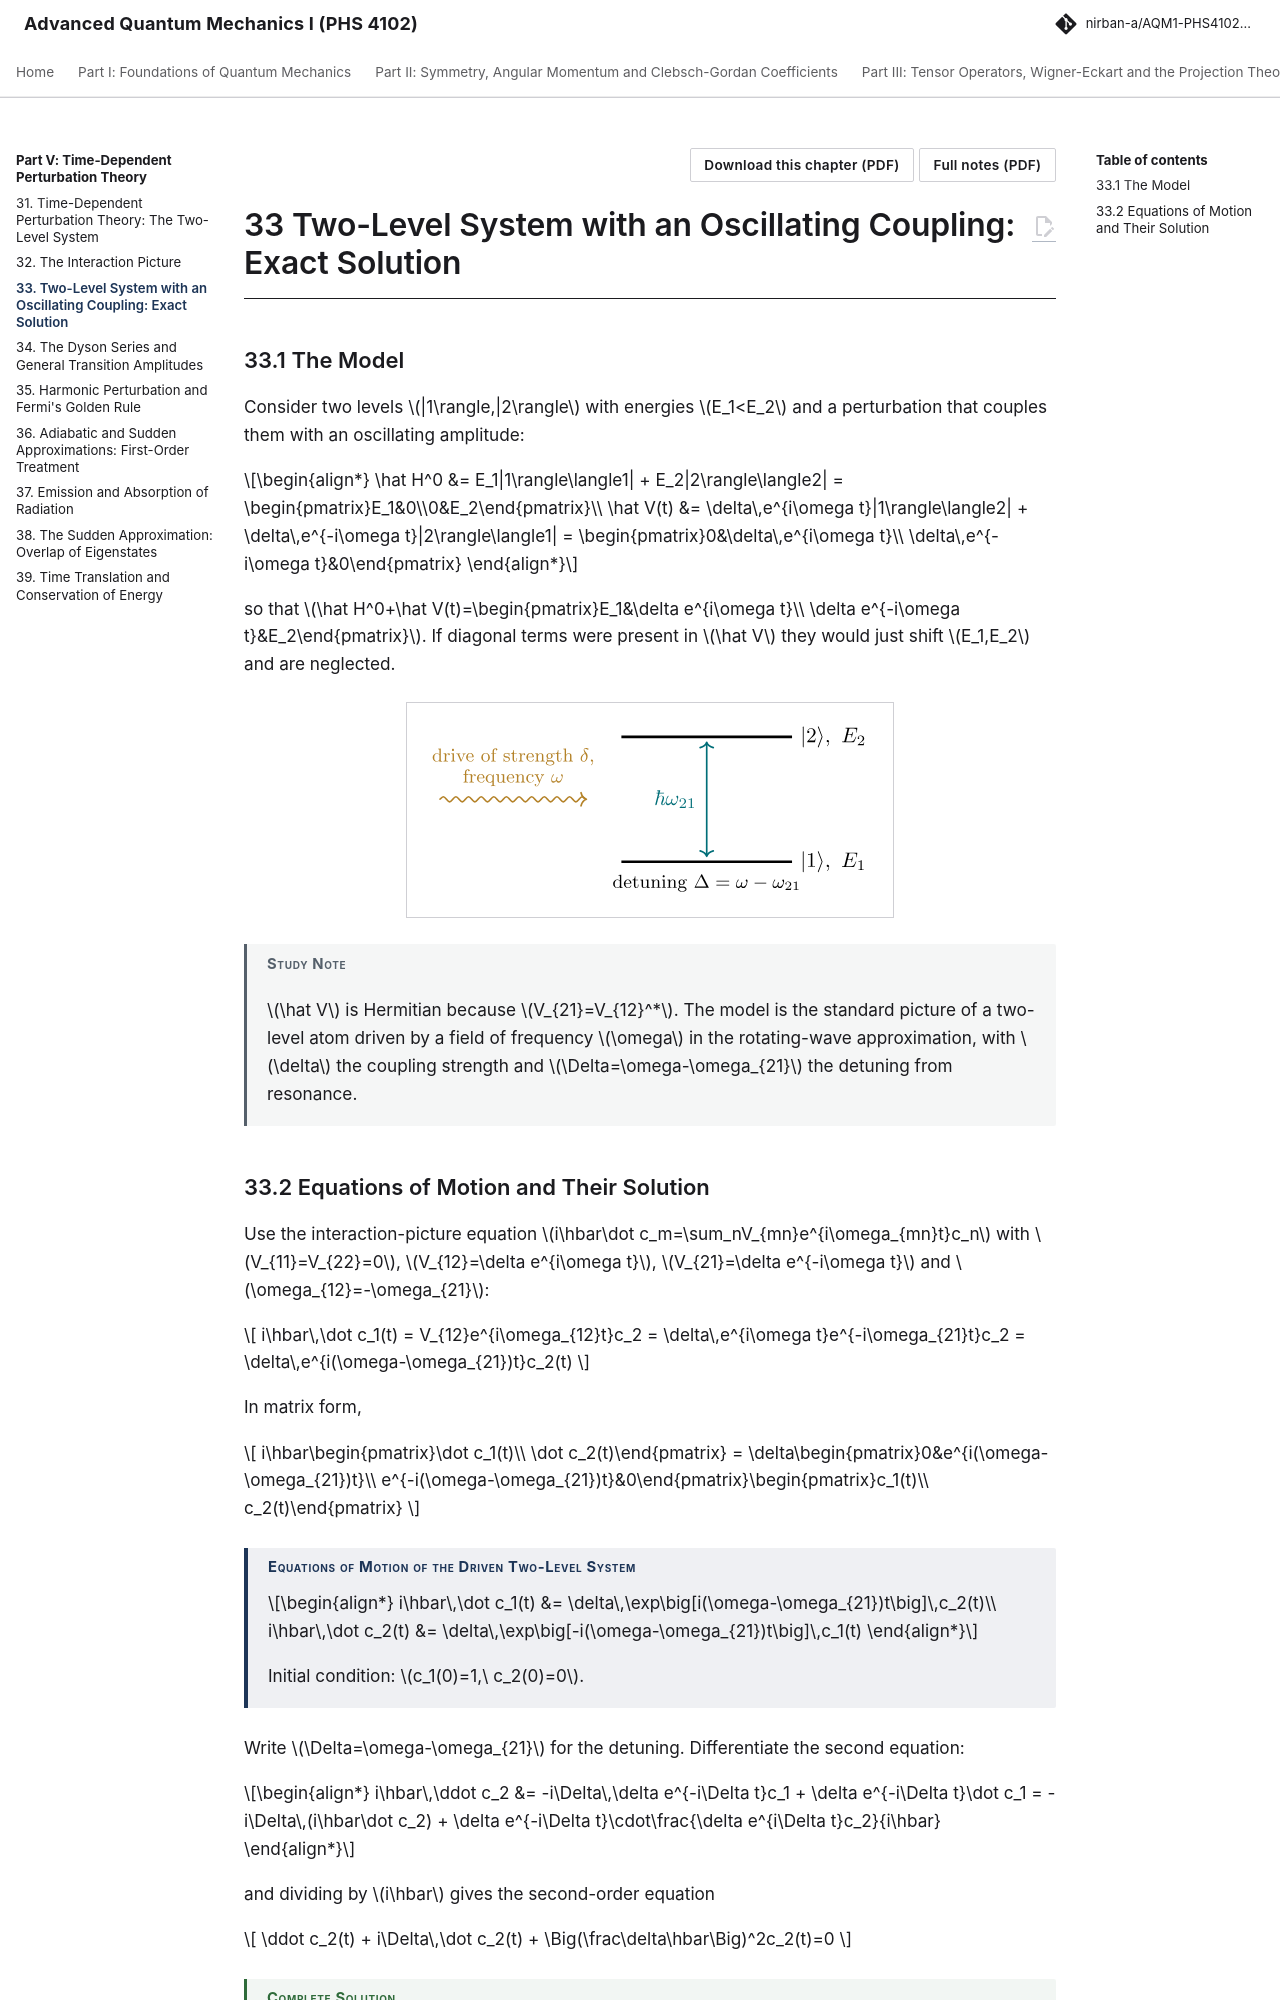

repository: Nirban-A/AQM1-PHS4102-Notes · page: 05-time-dependent-perturbation/33-two-level-system-with-an-oscillating/index.html · generator: mkdocs

---
title: "Two-Level System with an Oscillating Coupling: Exact Solution"
part: 5
chapter: 33
source_book: "Griffiths and Schroeter, Introduction to Quantum Mechanics (3rd ed.)"
source_section: "Problem 11.9"
exam_asked: []
topics: []
---

# 33 Two-Level System with an Oscillating Coupling: Exact Solution

## 33.1 The Model

Consider two levels $|1\rangle,|2\rangle$ with energies $E_1<E_2$ and a perturbation that couples them with an oscillating amplitude:

\begin{align*}
\hat H^0 &= E_1|1\rangle\langle1| + E_2|2\rangle\langle2| = \begin{pmatrix}E_1&0\\0&E_2\end{pmatrix}\\
\hat V(t) &= \delta\,e^{i\omega t}|1\rangle\langle2| + \delta\,e^{-i\omega t}|2\rangle\langle1| = \begin{pmatrix}0&\delta\,e^{i\omega t}\\ \delta\,e^{-i\omega t}&0\end{pmatrix}
\end{align*}

so that $\hat H^0+\hat V(t)=\begin{pmatrix}E_1&\delta e^{i\omega t}\\ \delta e^{-i\omega t}&E_2\end{pmatrix}$. If diagonal terms were present in $\hat V$ they would just shift $E_1,E_2$ and are neglected.

![](../assets/figures/33-two-level-system-with-an-oscillating-fig1.svg){ .fig }

!!! studynote "Study Note"

    $\hat V$ is Hermitian because $V_{21}=V_{12}^*$. The model is the standard picture of a two-level atom driven by a field of frequency $\omega$ in the rotating-wave approximation, with $\delta$ the coupling strength and $\Delta=\omega-\omega_{21}$ the detuning from resonance.
